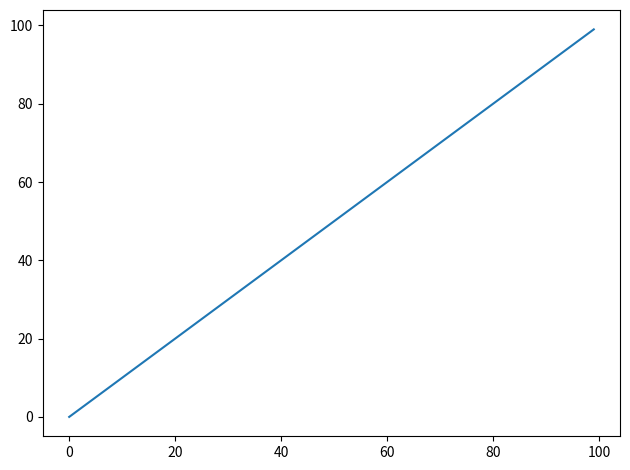

Write the Python code that produced this figure.
import matplotlib.pyplot as plt

# generate sample plot
plt.plot(range(100))

# make the layout tight to remove extra whitespace
plt.tight_layout()

# save to files, eps format useful for latex
plt.savefig('test_plot.eps', format='eps')
plt.savefig('test_plot.pdf', format='pdf')
plt.savefig('test_plot.png', format='png')

# show the plot
plt.show()
